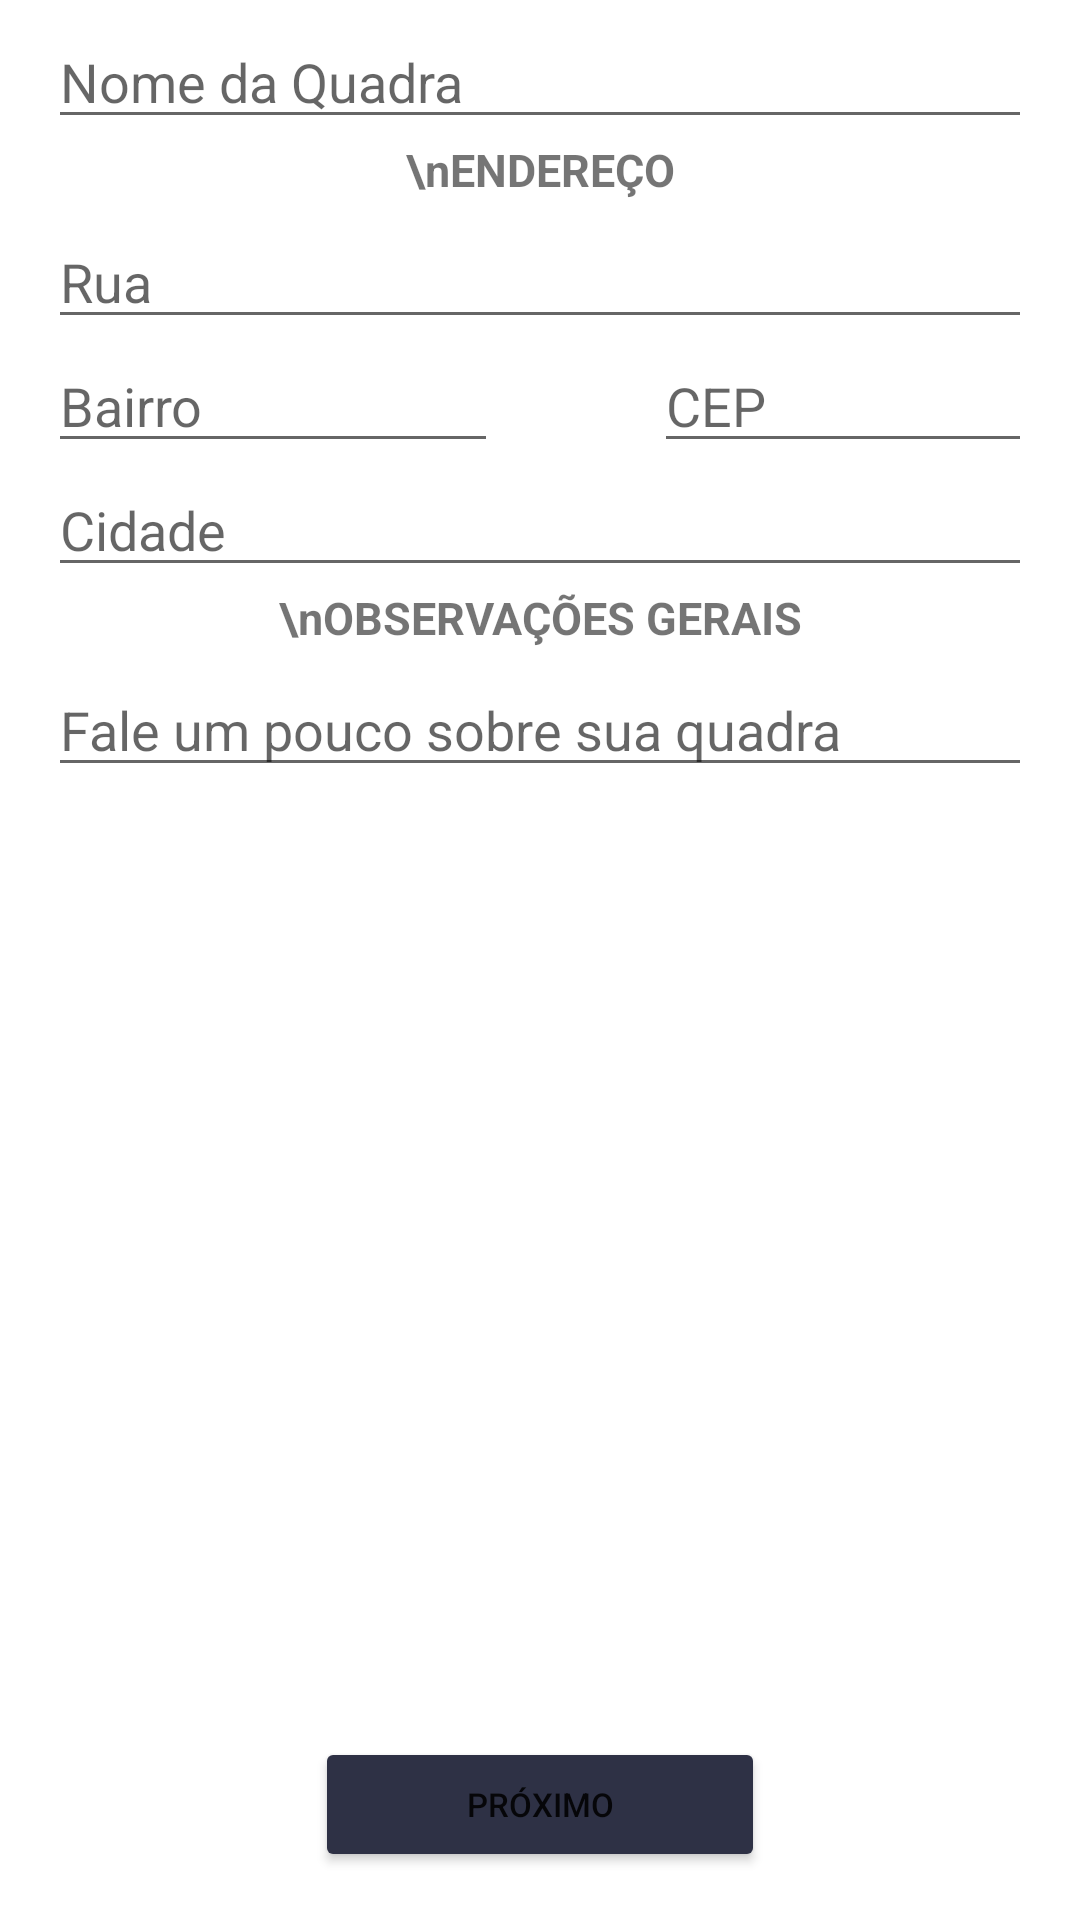

The Android layout XML behind this screen, and the referenced resources:
<!-- AndroidManifest.xml: application theme Theme.SportScheduleApp -->
<!-- res/layout/activity_cad_quadra_1.xml -->
<?xml version="1.0" encoding="utf-8"?>
<androidx.constraintlayout.widget.ConstraintLayout xmlns:android="http://schemas.android.com/apk/res/android"
    xmlns:app="http://schemas.android.com/apk/res-auto"
    xmlns:tools="http://schemas.android.com/tools"
    android:layout_width="match_parent"
    android:layout_height="match_parent">

    <EditText
        android:id="@+id/txtNome"
        android:layout_width="0dp"
        android:layout_height="wrap_content"
        android:layout_marginStart="16dp"
        android:layout_marginTop="5dp"
        android:layout_marginEnd="16dp"
        android:ems="10"
        android:hint="Nome da Quadra"
        android:inputType="text"
        app:layout_constraintEnd_toEndOf="parent"
        app:layout_constraintStart_toStartOf="parent"
        app:layout_constraintTop_toBottomOf="parent"
        app:layout_constraintTop_toTopOf="parent" />

    <TextView
        android:id="@+id/lblEndereco"
        android:layout_width="0dp"
        android:layout_height="wrap_content"
        android:gravity="center"
        android:text="\nENDEREÇO"
        android:textSize="15dp"
        android:textStyle="bold"
        app:layout_constraintEnd_toEndOf="parent"
        app:layout_constraintHorizontal_bias="0.0"
        app:layout_constraintStart_toStartOf="parent"
        app:layout_constraintTop_toBottomOf="@id/txtNome"
        tools:layout_editor_absoluteY="1dp" />

    <EditText
        android:id="@+id/txtRua"
        android:layout_width="0dp"
        android:layout_height="wrap_content"
        android:layout_marginStart="16dp"
        android:layout_marginTop="5dp"
        android:layout_marginEnd="16dp"
        android:ems="10"
        android:hint="Rua"
        android:inputType="text"
        app:layout_constraintEnd_toEndOf="parent"
        app:layout_constraintStart_toStartOf="parent"
        app:layout_constraintTop_toBottomOf="@+id/lblEndereco" />

    <EditText
        android:id="@+id/txtBairro"
        android:layout_width="150dp"
        android:layout_height="wrap_content"
        android:layout_marginStart="16dp"
        android:layout_marginEnd="16dp"
        android:hint="Bairro"
        android:inputType="text"
        app:layout_constraintEnd_toEndOf="parent"
        app:layout_constraintHorizontal_bias="0"
        app:layout_constraintStart_toStartOf="parent"
        app:layout_constraintTop_toBottomOf="@+id/txtRua" />

    <EditText
        android:id="@+id/txtCep"
        android:layout_width="wrap_content"
        android:layout_height="wrap_content"
        android:layout_marginStart="16dp"
        android:layout_marginEnd="16dp"
        android:ems="6"
        android:hint="CEP"
        android:inputType="text"
        app:layout_constraintEnd_toEndOf="parent"
        app:layout_constraintHorizontal_bias="1.0"
        app:layout_constraintStart_toStartOf="@+id/txtBairro"
        app:layout_constraintTop_toBottomOf="@+id/txtRua" />

    <EditText
        android:id="@+id/txtCidade"
        android:layout_width="0dp"
        android:layout_height="wrap_content"
        android:layout_marginStart="16dp"
        android:layout_marginEnd="16dp"
        android:ems="10"
        android:hint="Cidade"
        android:inputType="text"
        app:layout_constraintEnd_toEndOf="parent"
        app:layout_constraintStart_toStartOf="parent"
        app:layout_constraintTop_toBottomOf="@+id/txtCep" />

    <TextView
        android:id="@+id/lblObs"
        android:layout_width="0dp"
        android:layout_height="wrap_content"
        android:gravity="center"
        android:text="\nOBSERVAÇÕES GERAIS"
        android:textSize="15dp"
        android:textStyle="bold"
        app:layout_constraintEnd_toEndOf="parent"
        app:layout_constraintHorizontal_bias="0.0"
        app:layout_constraintStart_toStartOf="parent"
        app:layout_constraintTop_toBottomOf="@id/txtCidade"
        tools:layout_editor_absoluteY="1dp" />

    <EditText
        android:id="@+id/txtObs"
        android:layout_width="0dp"
        android:layout_height="wrap_content"
        android:layout_marginStart="16dp"
        android:layout_marginTop="5dp"
        android:layout_marginEnd="16dp"
        android:ems="10"
        android:hint="Fale um pouco sobre sua quadra"
        android:inputType="textMultiLine"
        app:layout_constraintEnd_toEndOf="parent"
        app:layout_constraintStart_toStartOf="parent"
        app:layout_constraintTop_toBottomOf="@+id/lblObs" />

    <Button
        android:id="@+id/btnProximo"
        android:layout_width="150dp"
        android:layout_height="45dp"
        android:layout_marginStart="16dp"
        android:layout_marginEnd="16dp"
        android:layout_marginBottom="16dp"
        android:backgroundTint="#2E3145"
        android:onClick="botaoProximoQuadra2"
        android:text="Próximo"
        android:textSize="11dp"
        app:layout_constraintBottom_toBottomOf="parent"
        app:layout_constraintEnd_toEndOf="parent"
        app:layout_constraintHorizontal_bias="0.5"
        app:layout_constraintStart_toStartOf="parent" />


</androidx.constraintlayout.widget.ConstraintLayout>
<!-- resources referenced by this layout -->
<resources>
  <style name="Theme.SportScheduleApp" parent="Theme.MaterialComponents.DayNight.DarkActionBar">
          
          <item name="colorPrimary">@color/purple_500</item>
          <item name="colorPrimaryVariant">@color/purple_700</item>
          <item name="colorOnPrimary">@color/white</item>
          
          <item name="colorSecondary">@color/teal_200</item>
          <item name="colorSecondaryVariant">@color/teal_700</item>
          <item name="colorOnSecondary">@color/black</item>
          
          <item name="android:statusBarColor" tools:targetApi="l">?attr/colorPrimaryVariant</item>
          
      </style>
  <color name="purple_500">#FF6200EE</color>
  <color name="purple_700">#FF3700B3</color>
  <color name="white">#FFFFFFFF</color>
  <color name="teal_200">#FF03DAC5</color>
  <color name="teal_700">#FF018786</color>
  <color name="black">#FF000000</color>
</resources>
